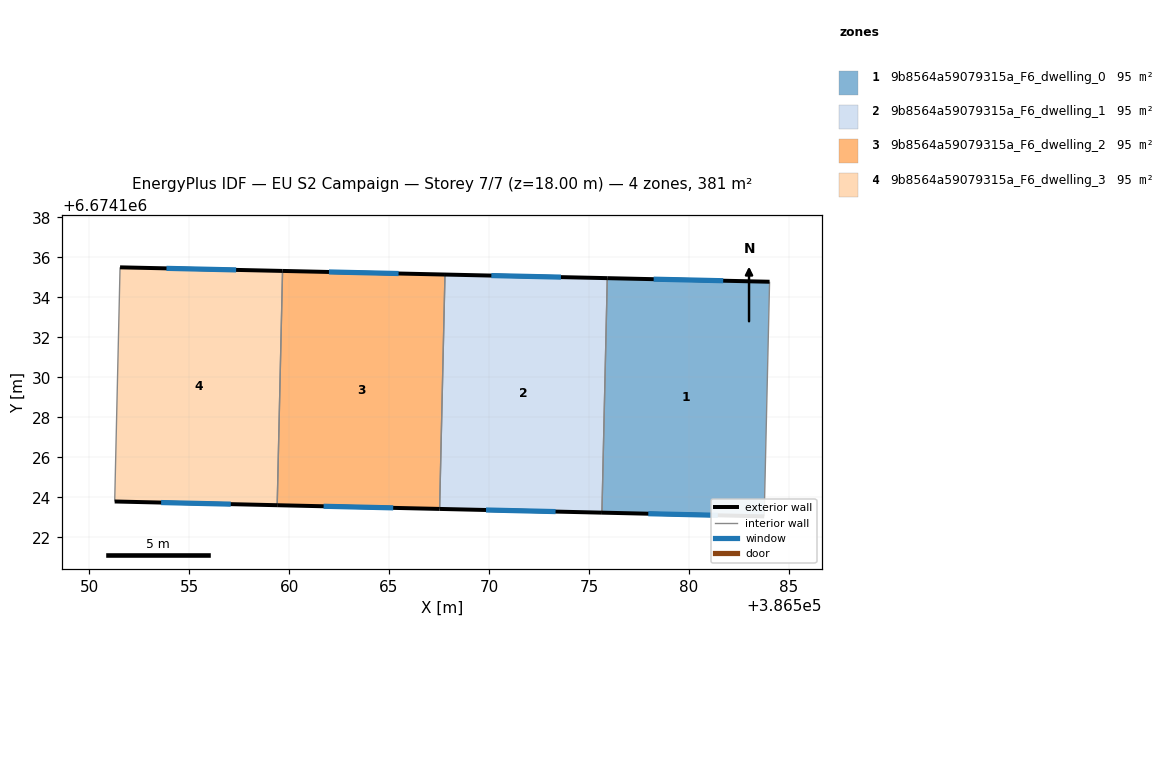
=== STOREY PLAN SPEC (per zone: floor XY polygon, exterior-wall plan segments, windows/doors) ===
zone 1: 9b8564a59079315a_F6_dwelling_0  (95.3 m²)
  floor: (386584.03, 6674134.78) (386583.76, 6674123.04) (386575.65, 6674123.23) (386575.91, 6674134.96)
  exterior wall: (386584.03, 6674134.78) – (386575.91, 6674134.96)  [8.1 m]
    window: (386581.71, 6674134.83) – (386578.23, 6674134.90)  [4.5 m²]
  exterior wall: (386575.65, 6674123.23) – (386583.76, 6674123.04)  [8.1 m]
    window: (386577.97, 6674123.17) – (386581.44, 6674123.10)  [4.5 m²]
  interior walls: 2
zone 2: 9b8564a59079315a_F6_dwelling_1  (95.2 m²)
  floor: (386575.91, 6674134.96) (386575.65, 6674123.23) (386567.53, 6674123.41) (386567.80, 6674135.14)
  exterior wall: (386567.53, 6674123.41) – (386575.65, 6674123.23)  [8.1 m]
    window: (386569.85, 6674123.36) – (386573.33, 6674123.28)  [4.5 m²]
  exterior wall: (386575.91, 6674134.96) – (386567.80, 6674135.14)  [8.1 m]
    window: (386573.60, 6674135.01) – (386570.12, 6674135.08)  [4.5 m²]
  interior walls: 2
zone 3: 9b8564a59079315a_F6_dwelling_2  (95.2 m²)
  floor: (386567.80, 6674135.14) (386567.53, 6674123.41) (386559.41, 6674123.60) (386559.67, 6674135.32)
  exterior wall: (386559.41, 6674123.60) – (386567.53, 6674123.41)  [8.1 m]
    window: (386561.73, 6674123.55) – (386565.21, 6674123.47)  [4.5 m²]
  exterior wall: (386567.80, 6674135.14) – (386559.67, 6674135.32)  [8.1 m]
    window: (386565.48, 6674135.19) – (386561.99, 6674135.27)  [4.5 m²]
  interior walls: 2
zone 4: 9b8564a59079315a_F6_dwelling_3  (95.2 m²)
  floor: (386559.67, 6674135.32) (386559.41, 6674123.60) (386551.28, 6674123.79) (386551.55, 6674135.50)
  exterior wall: (386551.28, 6674123.79) – (386559.41, 6674123.60)  [8.1 m]
    window: (386553.60, 6674123.73) – (386557.08, 6674123.65)  [4.5 m²]
  exterior wall: (386559.67, 6674135.32) – (386551.55, 6674135.50)  [8.1 m]
    window: (386557.35, 6674135.37) – (386553.87, 6674135.45)  [4.5 m²]
  interior walls: 2

=== DERIVED (storey summary) ===
Building: EU S2 Campaign
Storey: 7 of 7  (floor level z = 18.00 m)
Storey gross floor area: 381.0 m²
Zones on this storey: 4
  - 9b8564a59079315a_F6_dwelling_0: floor 95.3 m²; exterior wall 16.2 m (48.7 m²); 2 window(s) 8.9 m²; WWR 18.4%
  - 9b8564a59079315a_F6_dwelling_1: floor 95.2 m²; exterior wall 16.2 m (48.7 m²); 2 window(s) 8.9 m²; WWR 18.4%
  - 9b8564a59079315a_F6_dwelling_2: floor 95.2 m²; exterior wall 16.3 m (48.8 m²); 2 window(s) 9.0 m²; WWR 18.4%
  - 9b8564a59079315a_F6_dwelling_3: floor 95.2 m²; exterior wall 16.3 m (48.8 m²); 2 window(s) 9.0 m²; WWR 18.4%
Zone adjacency (shared interzone walls):
  - 9b8564a59079315a_F6_dwelling_0 ↔ 9b8564a59079315a_F6_dwelling_1
  - 9b8564a59079315a_F6_dwelling_1 ↔ 9b8564a59079315a_F6_dwelling_2
  - 9b8564a59079315a_F6_dwelling_2 ↔ 9b8564a59079315a_F6_dwelling_3